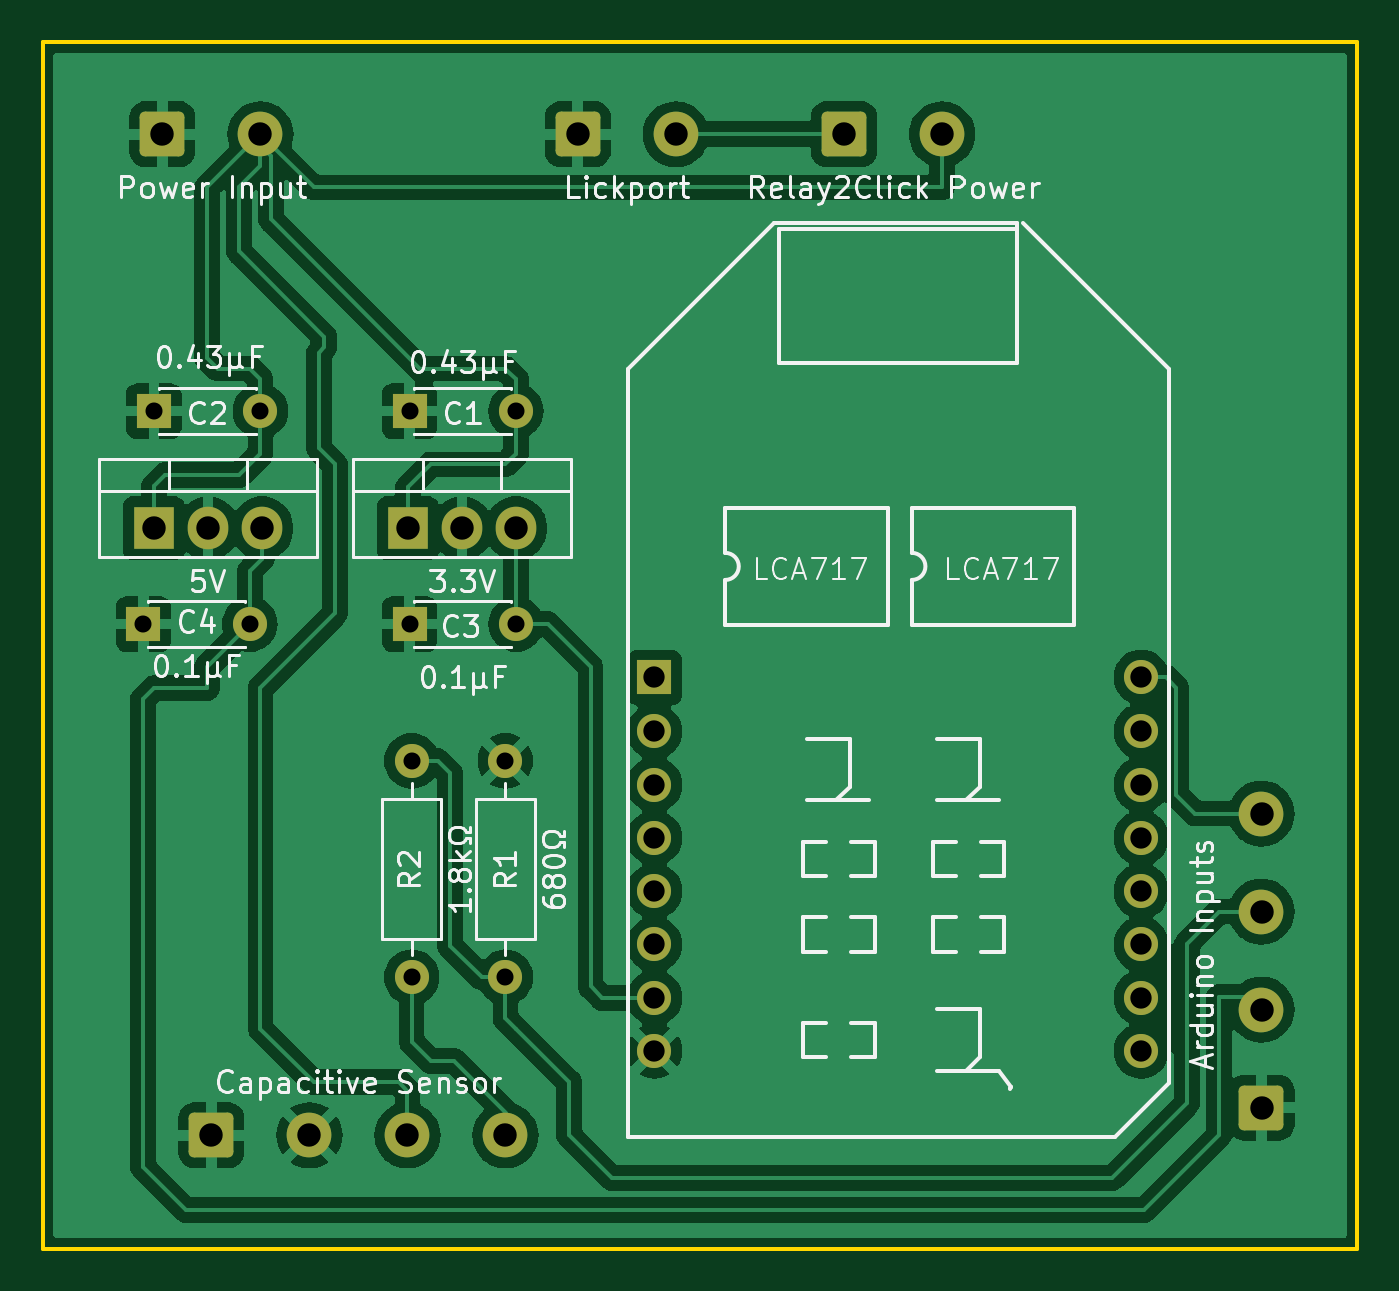
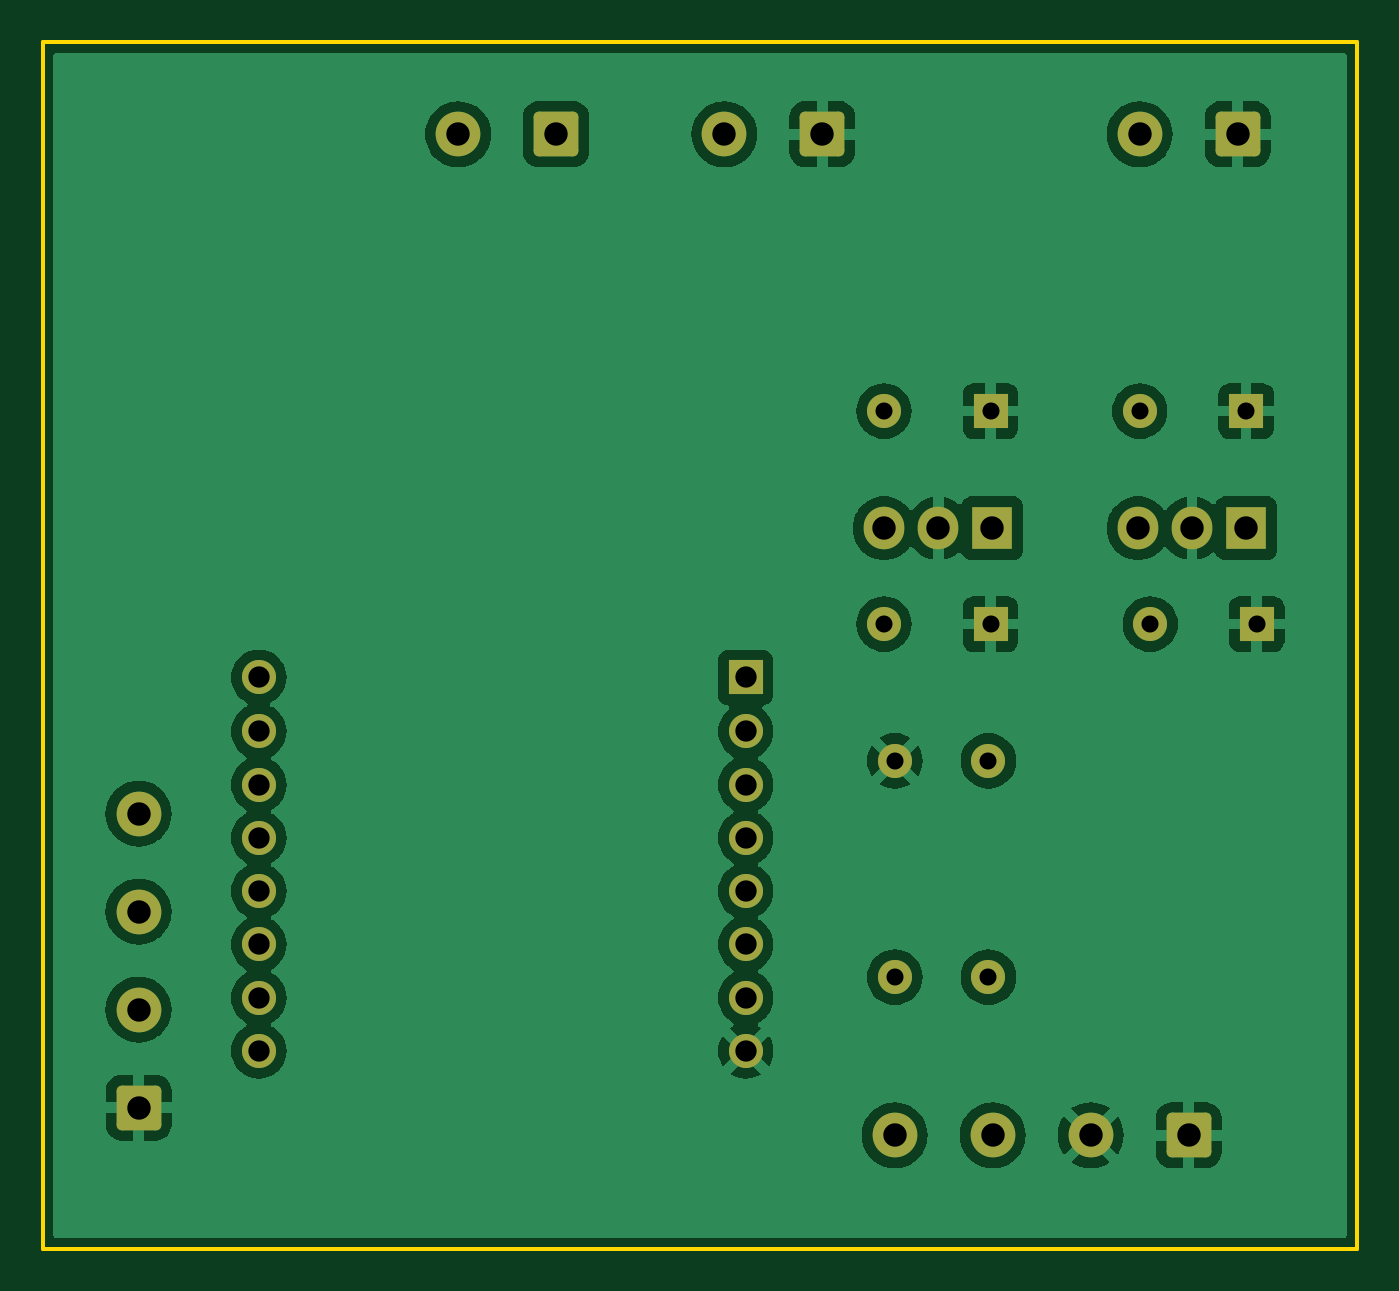
Circuit board: 11 layer files. Board 61.7 x 56.6 mm.
- bottom_copper: Relay2ClickProj-B_Cu.gbr (80227 bytes)
- bottom_mask: Relay2ClickProj-B_Mask.gbr (2942 bytes)
- paste: Relay2ClickProj-B_Paste.gbr (458 bytes)
- bottom_silk: Relay2ClickProj-B_Silkscreen.gbr (459 bytes)
- outline: Relay2ClickProj-Edge_Cuts.gbr (615 bytes)
- top_copper: Relay2ClickProj-F_Cu.gbr (101298 bytes)
- top_mask: Relay2ClickProj-F_Mask.gbr (2942 bytes)
- paste: Relay2ClickProj-F_Paste.gbr (458 bytes)
- top_silk: Relay2ClickProj-F_Silkscreen.gbr (63444 bytes)
- drill: Relay2ClickProj-NPTH.drl (265 bytes)
- drill: Relay2ClickProj-PTH.drl (1205 bytes)

=== bottom_copper: Relay2ClickProj-B_Cu.gbr (80227 bytes, source omitted) ===
=== bottom_mask: Relay2ClickProj-B_Mask.gbr (2942 bytes, source withheld) ===
=== paste: Relay2ClickProj-B_Paste.gbr ===
%TF.GenerationSoftware,KiCad,Pcbnew,8.0.7*%
%TF.CreationDate,2025-01-22T11:11:32+01:00*%
%TF.ProjectId,Relay2ClickProj,52656c61-7932-4436-9c69-636b50726f6a,rev?*%
%TF.SameCoordinates,Original*%
%TF.FileFunction,Paste,Bot*%
%TF.FilePolarity,Positive*%
%FSLAX46Y46*%
G04 Gerber Fmt 4.6, Leading zero omitted, Abs format (unit mm)*
G04 Created by KiCad (PCBNEW 8.0.7) date 2025-01-22 11:11:32*
%MOMM*%
%LPD*%
G01*
G04 APERTURE LIST*
G04 APERTURE END LIST*
M02*

=== bottom_silk: Relay2ClickProj-B_Silkscreen.gbr ===
%TF.GenerationSoftware,KiCad,Pcbnew,8.0.7*%
%TF.CreationDate,2025-01-22T11:11:32+01:00*%
%TF.ProjectId,Relay2ClickProj,52656c61-7932-4436-9c69-636b50726f6a,rev?*%
%TF.SameCoordinates,Original*%
%TF.FileFunction,Legend,Bot*%
%TF.FilePolarity,Positive*%
%FSLAX46Y46*%
G04 Gerber Fmt 4.6, Leading zero omitted, Abs format (unit mm)*
G04 Created by KiCad (PCBNEW 8.0.7) date 2025-01-22 11:11:32*
%MOMM*%
%LPD*%
G01*
G04 APERTURE LIST*
G04 APERTURE END LIST*
M02*

=== outline: Relay2ClickProj-Edge_Cuts.gbr ===
%TF.GenerationSoftware,KiCad,Pcbnew,8.0.7*%
%TF.CreationDate,2025-01-22T11:11:32+01:00*%
%TF.ProjectId,Relay2ClickProj,52656c61-7932-4436-9c69-636b50726f6a,rev?*%
%TF.SameCoordinates,Original*%
%TF.FileFunction,Profile,NP*%
%FSLAX46Y46*%
G04 Gerber Fmt 4.6, Leading zero omitted, Abs format (unit mm)*
G04 Created by KiCad (PCBNEW 8.0.7) date 2025-01-22 11:11:32*
%MOMM*%
%LPD*%
G01*
G04 APERTURE LIST*
%TA.AperFunction,Profile*%
%ADD10C,0.200000*%
%TD*%
G04 APERTURE END LIST*
D10*
X163778000Y-45179000D02*
X225500000Y-45179000D01*
X225500000Y-101821000D01*
X163778000Y-101821000D01*
X163778000Y-45179000D01*
M02*

=== top_copper: Relay2ClickProj-F_Cu.gbr (101298 bytes, source omitted) ===
=== top_mask: Relay2ClickProj-F_Mask.gbr (2942 bytes, source withheld) ===
=== paste: Relay2ClickProj-F_Paste.gbr ===
%TF.GenerationSoftware,KiCad,Pcbnew,8.0.7*%
%TF.CreationDate,2025-01-22T11:11:32+01:00*%
%TF.ProjectId,Relay2ClickProj,52656c61-7932-4436-9c69-636b50726f6a,rev?*%
%TF.SameCoordinates,Original*%
%TF.FileFunction,Paste,Top*%
%TF.FilePolarity,Positive*%
%FSLAX46Y46*%
G04 Gerber Fmt 4.6, Leading zero omitted, Abs format (unit mm)*
G04 Created by KiCad (PCBNEW 8.0.7) date 2025-01-22 11:11:32*
%MOMM*%
%LPD*%
G01*
G04 APERTURE LIST*
G04 APERTURE END LIST*
M02*

=== top_silk: Relay2ClickProj-F_Silkscreen.gbr (63444 bytes, source omitted) ===
=== drill: Relay2ClickProj-NPTH.drl ===
M48
; DRILL file {KiCad 8.0.7} date 2025-01-22T11:12:06+0100
; FORMAT={-:-/ absolute / inch / decimal}
; #@! TF.CreationDate,2025-01-22T11:12:06+01:00
; #@! TF.GenerationSoftware,Kicad,Pcbnew,8.0.7
; #@! TF.FileFunction,NonPlated,1,2,NPTH
FMAT,2
INCH
%
G90
G05
M30

=== drill: Relay2ClickProj-PTH.drl ===
M48
; DRILL file {KiCad 8.0.7} date 2025-01-22T11:12:06+0100
; FORMAT={-:-/ absolute / inch / decimal}
; #@! TF.CreationDate,2025-01-22T11:12:06+01:00
; #@! TF.GenerationSoftware,Kicad,Pcbnew,8.0.7
; #@! TF.FileFunction,Plated,1,2,PTH
FMAT,2
INCH
; #@! TA.AperFunction,Plated,PTH,ComponentDrill
T1C0.0315
; #@! TA.AperFunction,Plated,PTH,ComponentDrill
T2C0.0394
; #@! TA.AperFunction,Plated,PTH,ComponentDrill
T3C0.0433
%
G90
G05
T1
X6.6339Y-2.8543
X6.6535Y-2.4606
X6.8307Y-2.8543
X6.8504Y-2.4606
X7.126Y-2.4606
X7.126Y-2.8543
X7.1299Y-3.1071
X7.1299Y-3.5071
X7.3031Y-3.1071
X7.3031Y-3.5071
X7.3228Y-2.4606
X7.3228Y-2.8543
T2
X7.5787Y-2.9528
X7.5787Y-3.0528
X7.5787Y-3.1512
X7.5787Y-3.2496
X7.5787Y-3.348
X7.5787Y-3.4465
X7.5787Y-3.5449
X7.5787Y-3.6433
X8.4787Y-2.9528
X8.4787Y-3.0528
X8.4787Y-3.1512
X8.4787Y-3.2496
X8.4787Y-3.348
X8.4787Y-3.4465
X8.4787Y-3.5449
X8.4787Y-3.6433
T3
X6.6535Y-2.6772
X6.6693Y-1.9488
X6.7535Y-2.6772
X6.7598Y-3.7992
X6.8504Y-1.9488
X6.8535Y-2.6772
X6.9409Y-3.7992
X7.122Y-3.7992
X7.1228Y-2.6772
X7.2228Y-2.6772
X7.3031Y-3.7992
X7.3228Y-2.6772
X7.437Y-1.9488
X7.6181Y-1.9488
X7.9291Y-1.9488
X8.1102Y-1.9488
X8.7008Y-3.2047
X8.7008Y-3.3858
X8.7008Y-3.5669
X8.7008Y-3.748
M30
